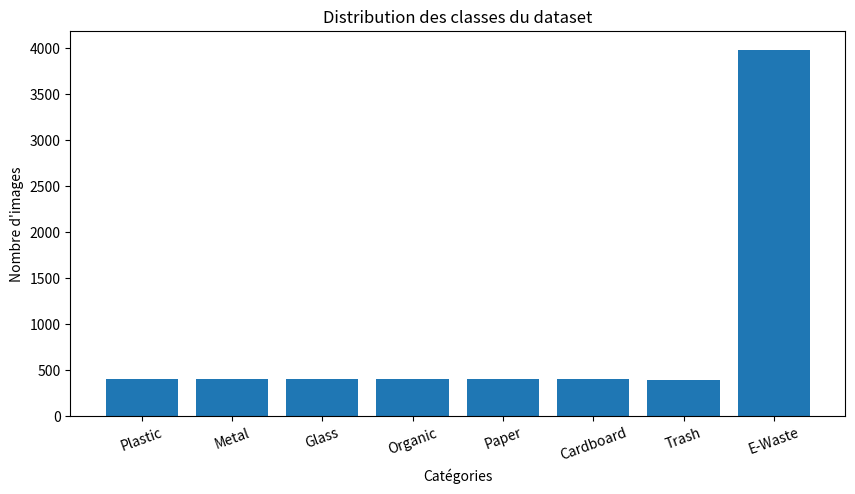

Here is the Python script that generated this plot:
import matplotlib.pyplot as plt

categories = [
    "Plastic",
    "Metal",
    "Glass",
    "Organic",
    "Paper",
    "Cardboard",
    "Trash",
    "E-Waste"
]

images_count = [400, 400, 400, 400, 400, 400, 397, 3985]

plt.figure(figsize=(10,5))
plt.bar(categories, images_count)

plt.xlabel("Catégories")
plt.ylabel("Nombre d'images")
plt.title("Distribution des classes du dataset")

plt.xticks(rotation=20)

plt.savefig("dataset_distribution.png")
